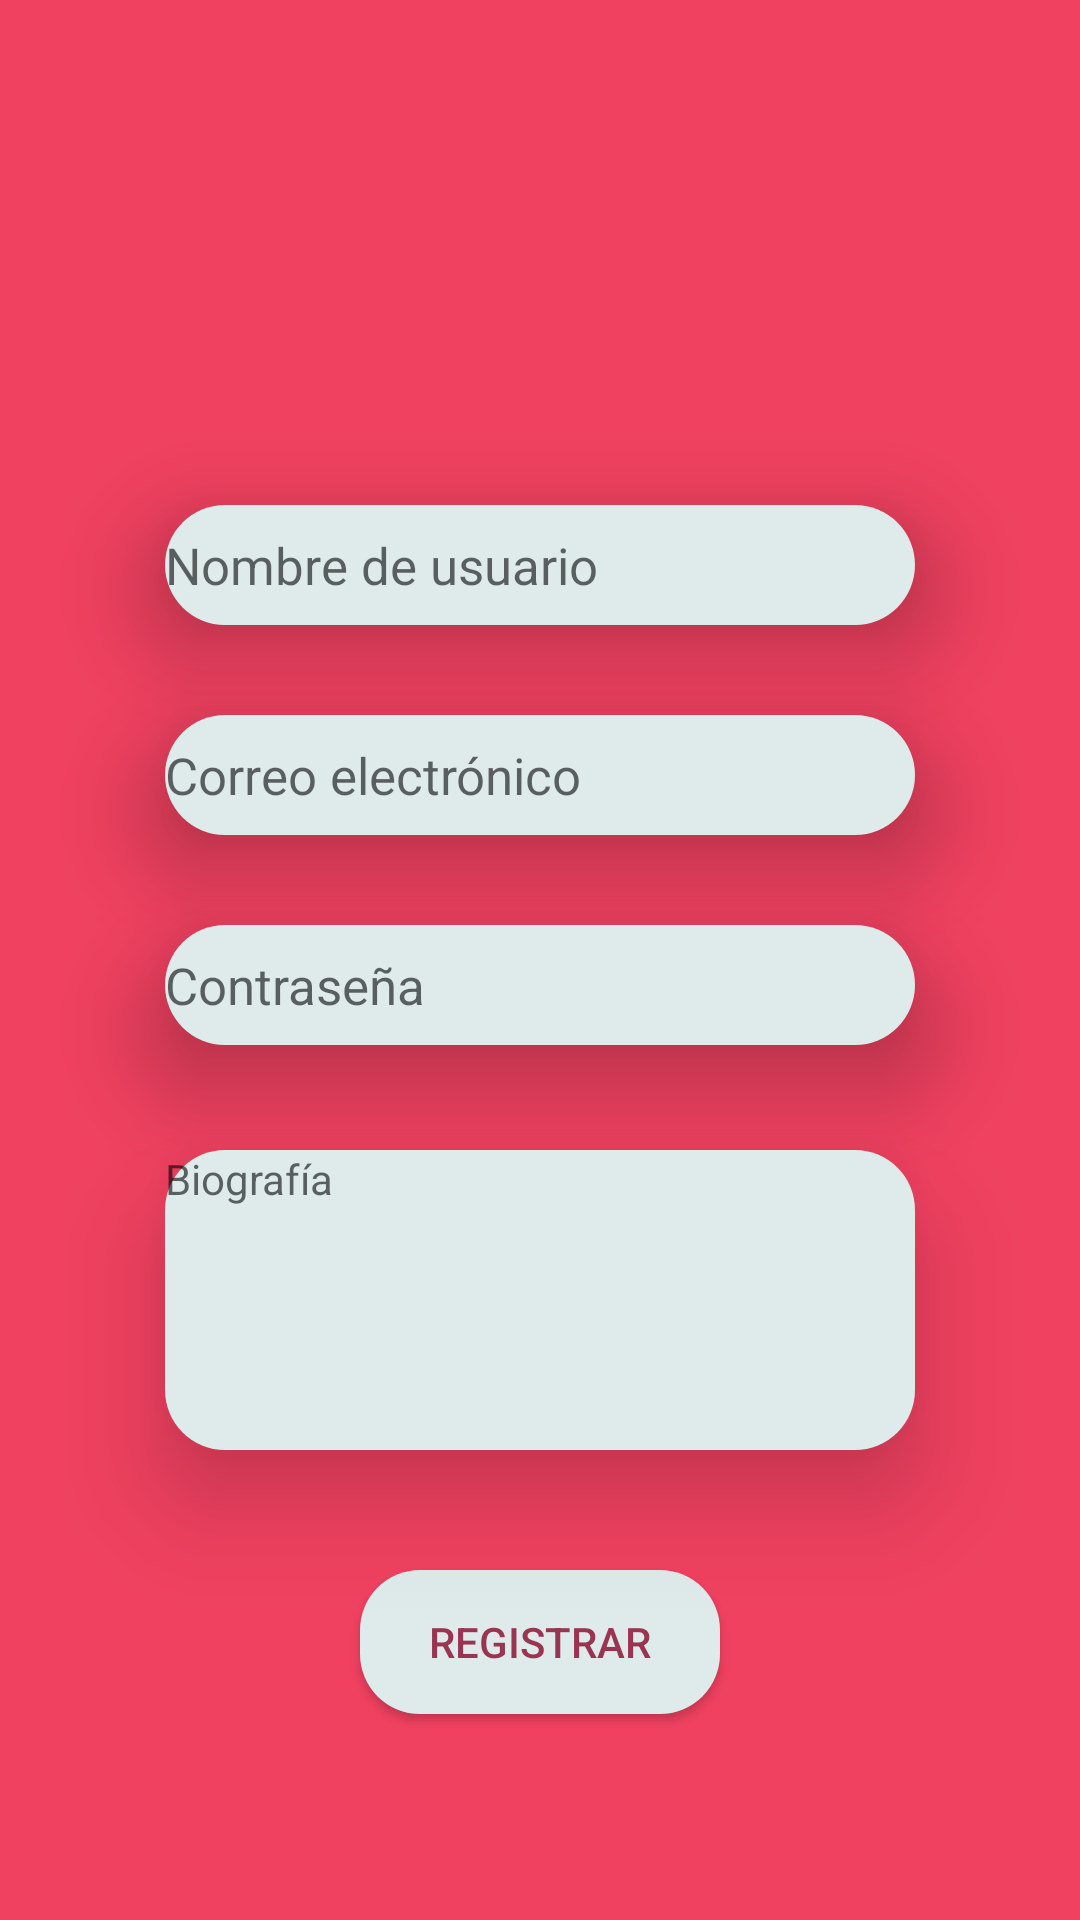

The Android layout XML behind this screen, and the referenced resources:
<!-- AndroidManifest.xml: application theme Theme.Palabras_sabias -->
<!-- res/layout/activity_register.xml -->
<?xml version="1.0" encoding="utf-8"?>
<LinearLayout xmlns:android="http://schemas.android.com/apk/res/android"
    android:orientation="vertical"
    android:padding="20dp"
    android:gravity="center"
    android:background="@color/colorone"
    android:layout_width="match_parent"
    android:layout_height="match_parent">

    <EditText
        android:id="@+id/inputUsername"
        android:layout_width="250dp"
        android:layout_marginTop="100dp"
        android:layout_marginBottom="15dp"
        android:layout_height="40dp"
        android:background="@drawable/elemnta"
        android:textSize="17sp"
        android:elevation="20dp"
        android:hint="Nombre de usuario" />

    <EditText
        android:id="@+id/inputEmail"
        android:layout_width="250dp"
        android:layout_margin="15dp"
        android:layout_height="40dp"
        android:textSize="17sp"
        android:elevation="20dp"
        android:background="@drawable/elemnta"
        android:hint="Correo electrónico"
        android:inputType="textEmailAddress" />

    <EditText
        android:id="@+id/inputPassword"
        android:layout_width="250dp"
        android:layout_margin="15dp"
        android:layout_height="40dp"
        android:textSize="17sp"
        android:elevation="20dp"
        android:background="@drawable/elemnta"
        android:hint="Contraseña"
        android:inputType="textPassword" />

    <TextView
        android:id="@+id/inputBiography"
        android:layout_width="250dp"
        android:layout_margin="20dp"
        android:layout_height="100dp"
        android:gravity="start"
        android:elevation="20dp"
        android:background="@drawable/elemnta"
        android:hint="Biografía" />

    <Button
        android:id="@+id/btnRegister"
        android:textColor="@color/textcolor"
        android:layout_width="120dp"
        android:layout_height="wrap_content"
        android:background="@drawable/roundstyle"
        android:layout_marginTop="20dp"
        android:text="Registrar"
        android:elevation="40dp"
        />

</LinearLayout>
<!-- resources referenced by this layout -->
<resources>
  <color name="colorone">#F04160</color>
  <color name="textcolor">#993551</color>
  <!-- drawable elemnta (drawable) -->
  <?xml version="1.0" encoding="utf-8"?>
  <layer-list xmlns:android="http://schemas.android.com/apk/res/android">
      <item>
          <shape
              android:shape="rectangle"
              >
  
              <corners android:radius="20dp"/>
  
  
              <gradient
                  android:startColor="@color/whitespace"
                  android:endColor="@color/whitespace"
                  android:angle="100"
                  />
          </shape>
  
      </item>
  </layer-list>
  <!-- drawable roundstyle (drawable) -->
  <?xml version="1.0" encoding="utf-8"?>
  <shape xmlns:android="http://schemas.android.com/apk/res/android"
      android:shape="rectangle"
      >
  
      <corners android:radius="20dp"/>
  
  
          <gradient
              android:startColor="@color/whitespace"
              android:endColor="@color/whitespace"
              android:angle="100"
              />
  </shape>
  <style name="Theme.Palabras_sabias" parent="Theme.AppCompat.Light.NoActionBar">
          <item name="colorPrimary">#FF0000</item>
          <item name="colorPrimaryDark">#B00000</item>
          <item name="colorAccent">#FF4444</item>
      </style>
  <color name="whitespace">#DFEAEB</color>
</resources>
